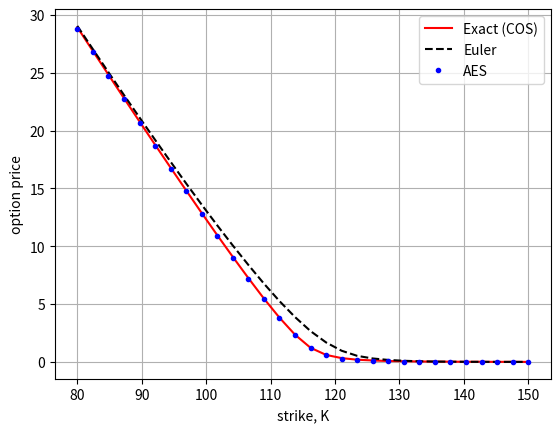

The matplotlib source for this figure:
# This code is a Python implementation of the Heston model using the COS method

import numpy as np
import matplotlib.pyplot as plt
import scipy.stats as st
import enum


# This class defines puts and calls
class OptionType(enum.Enum):
    CALL = 1.0
    PUT = -1.0


def CallPutOptionPriceCOSMthd(cf, CP, S0, r, tau, K, N, L):
    # cf   - characteristic function as a functon, in the book denoted as \varphi
    # CP   - C for call and P for put
    # S0   - Initial stock price
    # r    - interest rate (constant)
    # tau  - time to maturity
    # K    - list of strikes
    # N    - Number of expansion terms
    # L    - size of truncation domain (typ.:L=8 or L=10)

    # reshape K to a column vector
    if K is not np.array:
        K = np.array(K).reshape([len(K), 1])

    # assigning i=sqrt(-1)
    i = 1j
    x0 = np.log(S0 / K)

    # truncation domain
    a = 0.0 - L * np.sqrt(tau)
    b = 0.0 + L * np.sqrt(tau)

    # sumation from k = 0 to k=N-1
    k = np.linspace(0, N - 1, N).reshape([N, 1])
    u = k * np.pi / (b - a);

    # Determine coefficients for Put Prices
    H_k = CallPutCoefficients(CP, a, b, k)
    mat = np.exp(i * np.outer((x0 - a), u))
    temp = cf(u) * H_k
    temp[0] = 0.5 * temp[0]
    value = np.exp(-r * tau) * K * np.real(mat.dot(temp))
    return value


def Chi_Psi(a, b, c, d, k):
    psi = np.sin(k * np.pi * (d - a) / (b - a)) - np.sin(k * np.pi * (c - a) / (b - a))
    psi[1:] = psi[1:] * (b - a) / (k[1:] * np.pi)
    psi[0] = d - c

    chi = 1.0 / (1.0 + np.power((k * np.pi / (b - a)), 2.0))
    expr1 = np.cos(k * np.pi * (d - a) / (b - a)) * np.exp(d) - np.cos(k * np.pi
                                                                       * (c - a) / (b - a)) * np.exp(c)
    expr2 = k * np.pi / (b - a) * np.sin(k * np.pi *
                                         (d - a) / (b - a)) - k * np.pi / (b - a) * np.sin(k
                                                                                           * np.pi * (c - a) / (
                                                                                                       b - a)) * np.exp(
        c)
    chi = chi * (expr1 + expr2)

    value = {"chi": chi, "psi": psi}
    return value


# Determine coefficients for Put Prices
def CallPutCoefficients(CP, a, b, k):
    if CP == OptionType.CALL:
        c = 0.0
        d = b
        coef = Chi_Psi(a, b, c, d, k)
        Chi_k = coef["chi"]
        Psi_k = coef["psi"]
        if a < b and b < 0.0:
            H_k = np.zeros([len(k), 1])
        else:
            H_k = 2.0 / (b - a) * (Chi_k - Psi_k)
    elif CP == OptionType.PUT:
        c = a
        d = 0.0
        coef = Chi_Psi(a, b, c, d, k)
        Chi_k = coef["chi"]
        Psi_k = coef["psi"]
        H_k = 2.0 / (b - a) * (- Chi_k + Psi_k)
    return H_k


def ChFHestonModel(r, tau, kappa, gamma, vbar, v0, rho):
    i = 1j
    D1 = lambda u: np.sqrt(np.power(kappa - gamma * rho * i * u, 2) + (u * u + i * u) * gamma * gamma)
    g = lambda u: (kappa - gamma * rho * i * u - D1(u)) / (kappa - gamma * rho * i * u + D1(u))
    C = lambda u: (1.0 - np.exp(-D1(u) * tau)) / (gamma * gamma * (1.0 - g(u) * np.exp(-D1(u) * tau))) \
                  * (kappa - gamma * rho * i * u - D1(u))
    # Note that we exclude the term -r*tau, as the discounting is performed in the COS method
    A = lambda u: r * i * u * tau + kappa * vbar * tau / gamma / gamma * (kappa - gamma * rho * i * u - D1(u)) \
                  - 2 * kappa * vbar / gamma / gamma * np.log((1.0 - g(u) * np.exp(-D1(u) * tau)) / (1.0 - g(u)))
    # Characteristic function for the Heston's model
    cf = lambda u: np.exp(A(u) + C(u) * v0)
    return cf


def EUOptionPriceFromMCPathsGeneralized(CP, S, K, T, r):
    # S is a vector of Monte Carlo samples at T
    result = np.zeros([len(K), 1])
    if CP == OptionType.CALL:
        for (idx, k) in enumerate(K):
            result[idx] = np.exp(-r * T) * np.mean(np.maximum(S - k, 0.0))
    elif CP == OptionType.PUT:
        for (idx, k) in enumerate(K):
            result[idx] = np.exp(-r * T) * np.mean(np.maximum(k - S, 0.0))
    return result


def GeneratePathsHestonEuler(NoOfPaths, NoOfSteps, T, r, S_0, kappa, gamma, rho, vbar, v0):
    Z1 = np.random.normal(0.0, 1.0, [NoOfPaths, NoOfSteps])
    Z2 = np.random.normal(0.0, 1.0, [NoOfPaths, NoOfSteps])
    W1 = np.zeros([NoOfPaths, NoOfSteps + 1])
    W2 = np.zeros([NoOfPaths, NoOfSteps + 1])
    V = np.zeros([NoOfPaths, NoOfSteps + 1])
    X = np.zeros([NoOfPaths, NoOfSteps + 1])
    V[:, 0] = v0
    X[:, 0] = np.log(S_0)

    time = np.zeros([NoOfSteps + 1])

    dt = T / float(NoOfSteps)
    for i in range(0, NoOfSteps):
        # making sure that samples from normal have mean 0 and variance 1
        if NoOfPaths > 1:
            Z1[:, i] = (Z1[:, i] - np.mean(Z1[:, i])) / np.std(Z1[:, i])
            Z2[:, i] = (Z2[:, i] - np.mean(Z2[:, i])) / np.std(Z2[:, i])
        Z2[:, i] = rho * Z1[:, i] + np.sqrt(1.0 - rho ** 2) * Z2[:, i]

        W1[:, i + 1] = W1[:, i] + np.power(dt, 0.5) * Z1[:, i]
        W2[:, i + 1] = W2[:, i] + np.power(dt, 0.5) * Z2[:, i]

        # Truncated boundary condition
        V[:, i + 1] = V[:, i] + kappa * (vbar - V[:, i]) * dt + gamma * np.sqrt(V[:, i]) * (W1[:, i + 1] - W1[:, i])
        V[:, i + 1] = np.maximum(V[:, i + 1], 0.0)

        X[:, i + 1] = X[:, i] + (r - 0.5 * V[:, i]) * dt + np.sqrt(V[:, i]) * (W2[:, i + 1] - W2[:, i])
        time[i + 1] = time[i] + dt

    # Compute exponent
    S = np.exp(X)
    paths = {"time": time, "S": S}
    return paths


def CIR_Sample(NoOfPaths, kappa, gamma, vbar, s, t, v_s):
    delta = 4.0 * kappa * vbar / gamma / gamma
    c = 1.0 / (4.0 * kappa) * gamma * gamma * (1.0 - np.exp(-kappa * (t - s)))
    kappaBar = 4.0 * kappa * v_s * np.exp(-kappa * (t - s)) / (gamma * gamma * (1.0 - np.exp(-kappa * (t - s))))
    sample = c * np.random.noncentral_chisquare(delta, kappaBar, NoOfPaths)
    return sample


def GeneratePathsHestonAES(NoOfPaths, NoOfSteps, T, r, S_0, kappa, gamma, rho, vbar, v0):
    Z1 = np.random.normal(0.0, 1.0, [NoOfPaths, NoOfSteps])
    W1 = np.zeros([NoOfPaths, NoOfSteps + 1])
    V = np.zeros([NoOfPaths, NoOfSteps + 1])
    X = np.zeros([NoOfPaths, NoOfSteps + 1])
    V[:, 0] = v0
    X[:, 0] = np.log(S_0)

    time = np.zeros([NoOfSteps + 1])

    dt = T / float(NoOfSteps)
    for i in range(0, NoOfSteps):
        # making sure that samples from normal have mean 0 and variance 1
        if NoOfPaths > 1:
            Z1[:, i] = (Z1[:, i] - np.mean(Z1[:, i])) / np.std(Z1[:, i])
        W1[:, i + 1] = W1[:, i] + np.power(dt, 0.5) * Z1[:, i]

        # Exact samles for the variance process
        V[:, i + 1] = CIR_Sample(NoOfPaths, kappa, gamma, vbar, 0, dt, V[:, i])
        k0 = (r - rho / gamma * kappa * vbar) * dt
        k1 = (rho * kappa / gamma - 0.5) * dt - rho / gamma
        k2 = rho / gamma
        X[:, i + 1] = X[:, i] + k0 + k1 * V[:, i] + k2 * V[:, i + 1] + np.sqrt((1.0 - rho ** 2) * V[:, i]) * (
                    W1[:, i + 1] - W1[:, i])
        time[i + 1] = time[i] + dt

    # Compute exponent
    S = np.exp(X)
    paths = {"time": time, "S": S}
    return paths


# Black-Scholes Call option price
def BS_Call_Put_Option_Price(CP, S_0, K, sigma, t, T, r):
    # print('Maturity T={0} and t={1}'.format(T,t))
    # print(float(sigma * np.sqrt(T-t)))
    # print('strike K ={0}'.format(K))
    K = np.array(K).reshape([len(K), 1])
    d1 = (np.log(S_0 / K) + (r + 0.5 * np.power(sigma, 2.0))
          * (T - t)) / (sigma * np.sqrt(T - t))
    d2 = d1 - sigma * np.sqrt(T - t)
    if CP == OptionType.CALL:
        value = st.norm.cdf(d1) * S_0 - st.norm.cdf(d2) * K * np.exp(-r * (T - t))
    #   print(value)
    elif CP == OptionType.PUT:
        value = st.norm.cdf(-d2) * K * np.exp(-r * (T - t)) - st.norm.cdf(-d1) * S_0
    #  print(value)
    return value


def mainCalculation():
    NoOfPaths = 2500
    NoOfSteps = 500

    # Heston model parameters
    gamma = 1.0
    kappa = 0.5
    vbar = 0.04
    rho = -0.9
    v0 = 0.04
    T = 1.0
    S_0 = 100.0
    r = 0.1
    CP = OptionType.CALL

    # First we define a range of strikes and check the convergence
    K = np.linspace(80, S_0 * 1.5, 30)

    # Exact solution with the COS method
    cf = ChFHestonModel(r, T, kappa, gamma, vbar, v0, rho)

    # The COS method
    optValueExact = CallPutOptionPriceCOSMthd(cf, CP, S_0, r, T, K, 1000, 8)

    # Euler simulation
    pathsEULER = GeneratePathsHestonEuler(NoOfPaths, NoOfSteps, T, r, S_0, kappa, gamma, rho, vbar, v0)
    S_Euler = pathsEULER["S"]

    # Almost exact simulation
    pathsAES = GeneratePathsHestonAES(NoOfPaths, NoOfSteps, T, r, S_0, kappa, gamma, rho, vbar, v0)
    S_AES = pathsAES["S"]

    OptPrice_EULER = EUOptionPriceFromMCPathsGeneralized(CP, S_Euler[:, -1], K, T, r)
    OptPrice_AES = EUOptionPriceFromMCPathsGeneralized(CP, S_AES[:, -1], K, T, r)

    plt.figure(1)
    plt.plot(K, optValueExact, '-r')
    plt.plot(K, OptPrice_EULER, '--k')
    plt.plot(K, OptPrice_AES, '.b')
    plt.legend(['Exact (COS)', 'Euler', 'AES'])
    plt.grid()
    plt.xlabel('strike, K')
    plt.ylabel('option price')

    # Here we will analyze the convergence for particular dt
    dtV = np.array([1.0, 1.0 / 4.0, 1.0 / 8.0, 1.0 / 16.0, 1.0 / 32.0, 1.0 / 64.0])
    NoOfStepsV = [int(T / x) for x in dtV]

    # Specify strike for analysis
    K = np.array([140.0])

    # Exact
    optValueExact = CallPutOptionPriceCOSMthd(cf, CP, S_0, r, T, K, 1000, 8)
    errorEuler = np.zeros([len(dtV), 1])
    errorAES = np.zeros([len(dtV), 1])

    for (idx, NoOfSteps) in enumerate(NoOfStepsV):
        # Euler
        np.random.seed(3)
        pathsEULER = GeneratePathsHestonEuler(NoOfPaths, NoOfSteps, T, r, S_0, kappa, gamma, rho, vbar, v0)
        S_Euler = pathsEULER["S"]
        OptPriceEULER = EUOptionPriceFromMCPathsGeneralized(CP, S_Euler[:, -1], K, T, r)
        errorEuler[idx] = OptPriceEULER - optValueExact
        # AES
        np.random.seed(3)
        pathsAES = GeneratePathsHestonAES(NoOfPaths, NoOfSteps, T, r, S_0, kappa, gamma, rho, vbar, v0)
        S_AES = pathsAES["S"]
        OptPriceAES = EUOptionPriceFromMCPathsGeneralized(CP, S_AES[:, -1], K, T, r)
        errorAES[idx] = OptPriceAES - optValueExact

    # Print the results
    for i in range(0, len(NoOfStepsV)):
        print("Euler Scheme, K ={0}, dt = {1} = {2}".format(K, dtV[i], errorEuler[i]))

    for i in range(0, len(NoOfStepsV)):
        print("AES Scheme, K ={0}, dt = {1} = {2}".format(K, dtV[i], errorAES[i]))


mainCalculation()